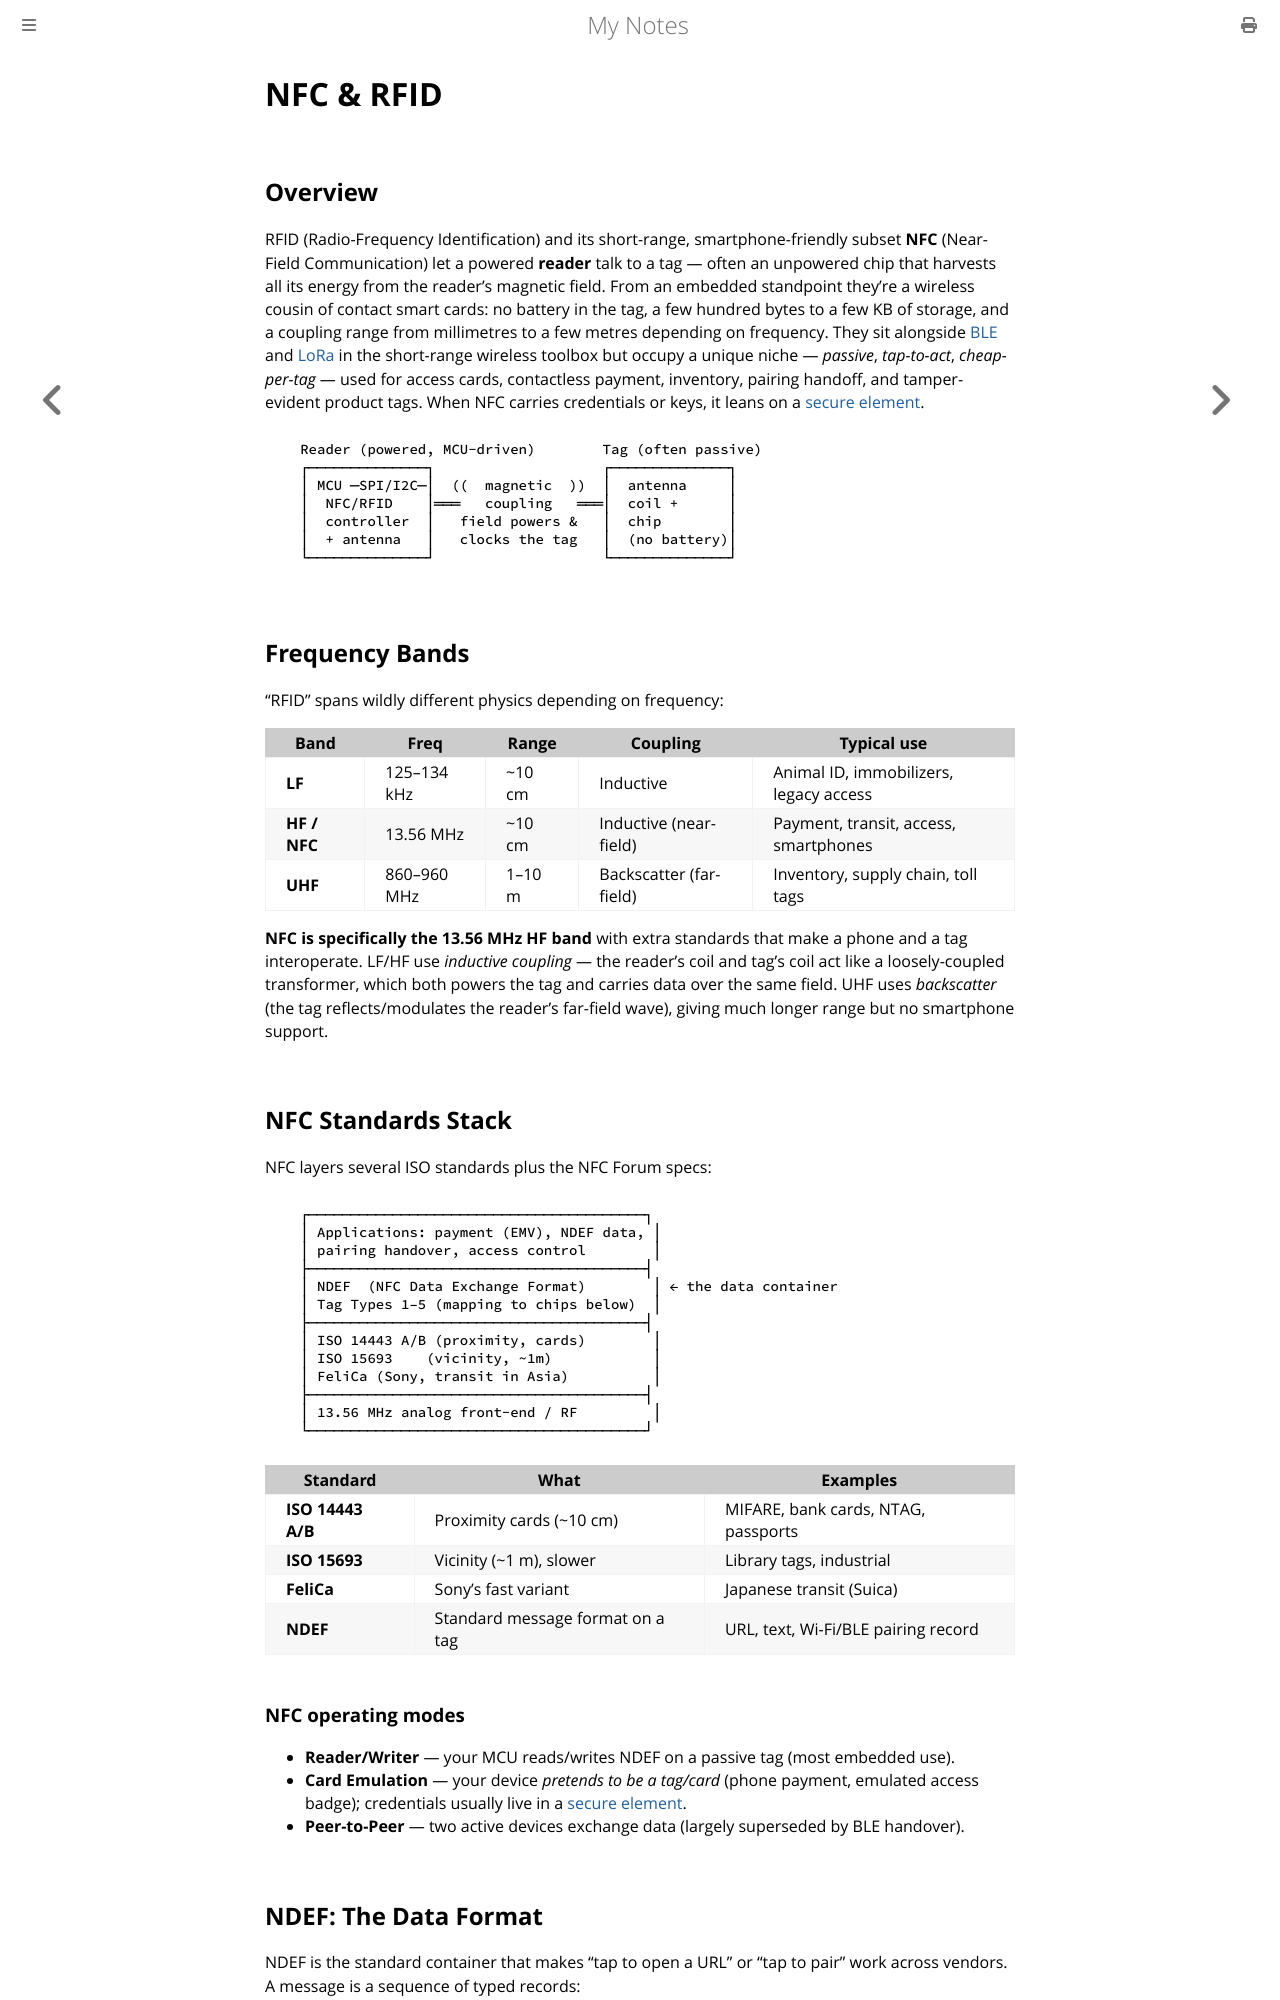

repository: paritystack/notes · page: embedded/nfc_rfid.html · generator: mdbook

# NFC & RFID

## Overview

RFID (Radio-Frequency Identification) and its short-range, smartphone-friendly subset **NFC** (Near-Field Communication) let a powered **reader** talk to a tag — often an unpowered chip that harvests all its energy from the reader's magnetic field. From an embedded standpoint they're a wireless cousin of contact smart cards: no battery in the tag, a few hundred bytes to a few KB of storage, and a coupling range from millimetres to a few metres depending on frequency. They sit alongside [BLE](ble.md) and [LoRa](lora.md) in the short-range wireless toolbox but occupy a unique niche — *passive*, *tap-to-act*, *cheap-per-tag* — used for access cards, contactless payment, inventory, pairing handoff, and tamper-evident product tags. When NFC carries credentials or keys, it leans on a [secure element](secure_boot.md).

```
   Reader (powered, MCU-driven)        Tag (often passive)
   ┌──────────────┐                    ┌──────────────┐
   │ MCU ─SPI/I2C─│  ((  magnetic  ))  │  antenna     │
   │  NFC/RFID    │═══   coupling   ═══│  coil +      │
   │  controller  │   field powers &   │  chip        │
   │  + antenna   │   clocks the tag   │  (no battery)│
   └──────────────┘                    └──────────────┘
```

## Frequency Bands

"RFID" spans wildly different physics depending on frequency:

| Band | Freq | Range | Coupling | Typical use |
|------|------|-------|----------|-------------|
| **LF** | 125–134 kHz | ~10 cm | Inductive | Animal ID, immobilizers, legacy access |
| **HF / NFC** | 13.56 MHz | ~10 cm | Inductive (near-field) | Payment, transit, access, smartphones |
| **UHF** | 860–960 MHz | 1–10 m | Backscatter (far-field) | Inventory, supply chain, toll tags |

**NFC is specifically the 13.56 MHz HF band** with extra standards that make a phone and a tag interoperate. LF/HF use *inductive coupling* — the reader's coil and tag's coil act like a loosely-coupled transformer, which both powers the tag and carries data over the same field. UHF uses *backscatter* (the tag reflects/modulates the reader's far-field wave), giving much longer range but no smartphone support.

## NFC Standards Stack

NFC layers several ISO standards plus the NFC Forum specs:

```
   ┌────────────────────────────────────────┐
   │ Applications: payment (EMV), NDEF data, │
   │ pairing handover, access control        │
   ├────────────────────────────────────────┤
   │ NDEF  (NFC Data Exchange Format)        │ ← the data container
   │ Tag Types 1–5 (mapping to chips below)  │
   ├────────────────────────────────────────┤
   │ ISO 14443 A/B (proximity, cards)        │
   │ ISO 15693    (vicinity, ~1m)            │
   │ FeliCa (Sony, transit in Asia)          │
   ├────────────────────────────────────────┤
   │ 13.56 MHz analog front-end / RF         │
   └────────────────────────────────────────┘
```

| Standard | What | Examples |
|----------|------|----------|
| **ISO 14443 A/B** | Proximity cards (~10 cm) | MIFARE, bank cards, NTAG, passports |
| **ISO 15693** | Vicinity (~1 m), slower | Library tags, industrial |
| **FeliCa** | Sony's fast variant | Japanese transit (Suica) |
| **NDEF** | Standard message format on a tag | URL, text, Wi-Fi/BLE pairing record |

### NFC operating modes

- **Reader/Writer** — your MCU reads/writes NDEF on a passive tag (most embedded use).
- **Card Emulation** — your device *pretends to be a tag/card* (phone payment, emulated access badge); credentials usually live in a [secure element](secure_boot.md).
- **Peer-to-Peer** — two active devices exchange data (largely superseded by BLE handover).
